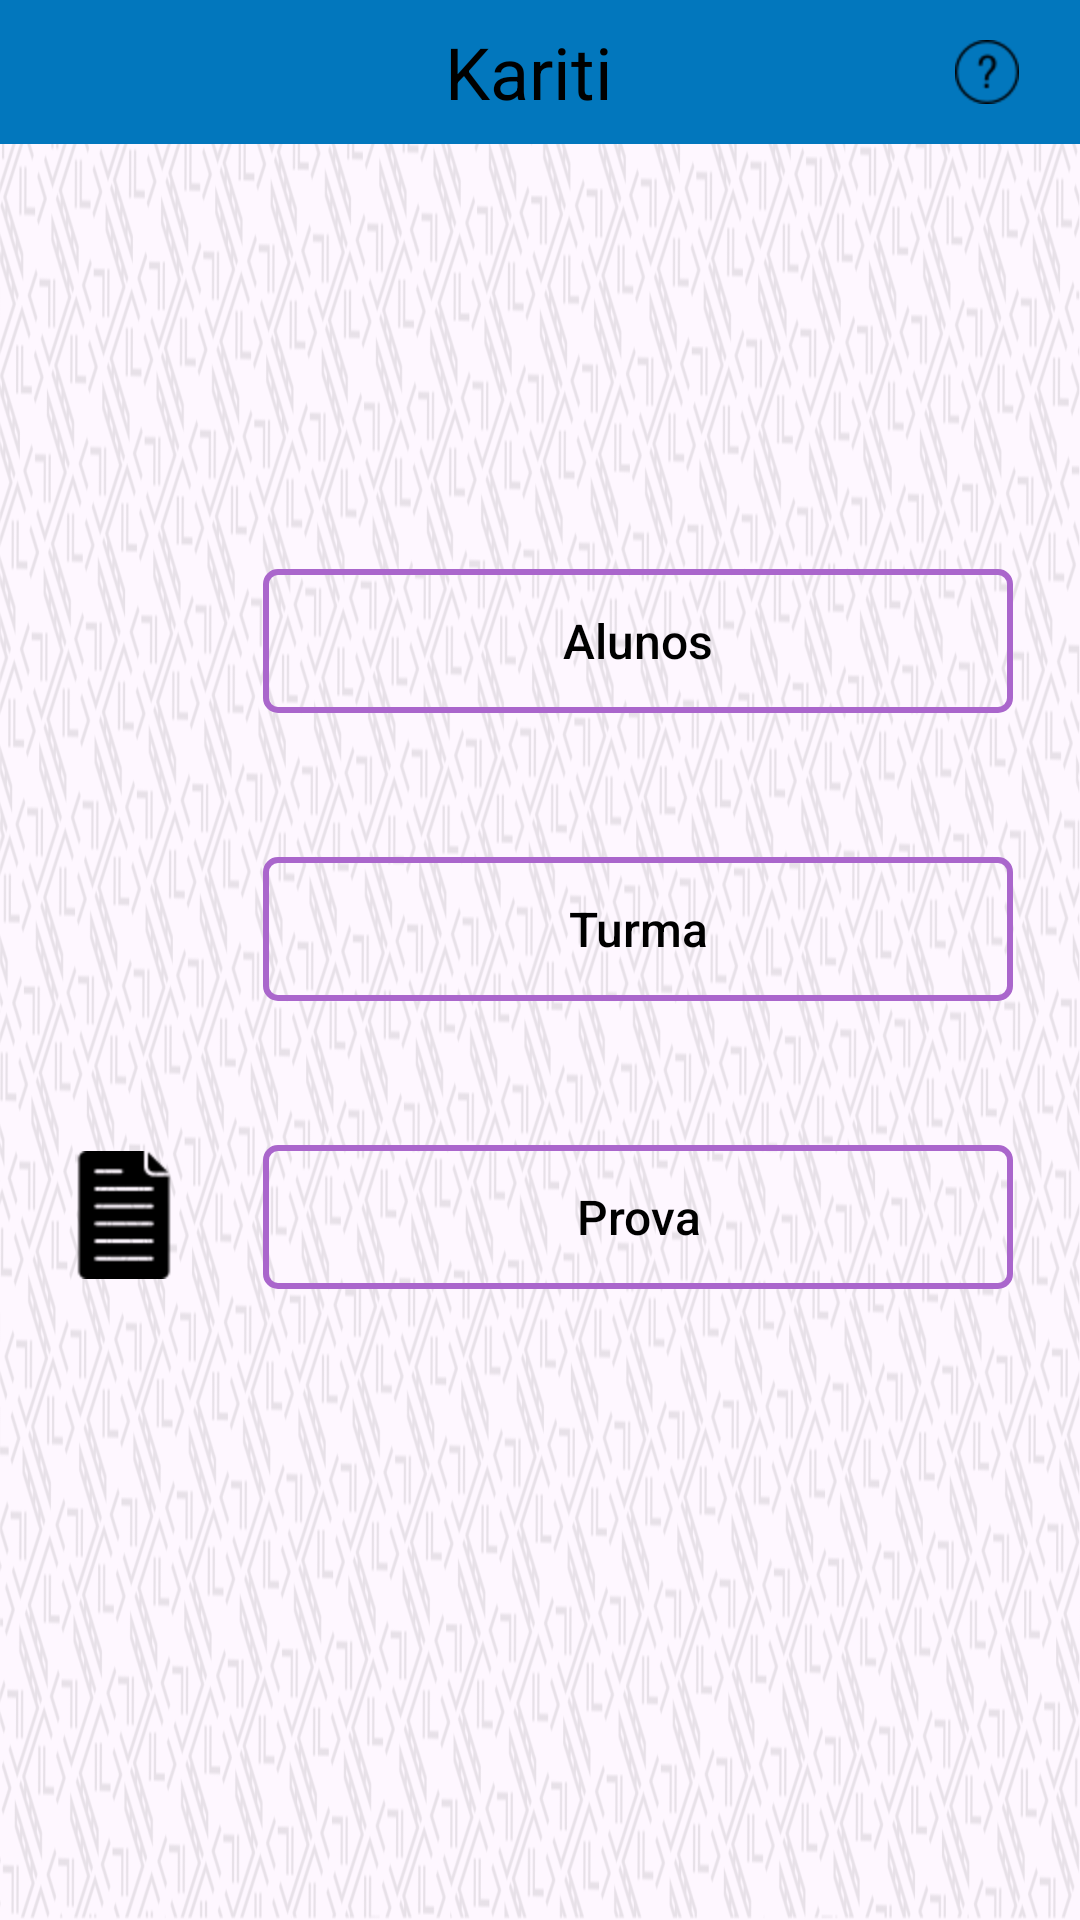

The Android layout XML behind this screen, and the referenced resources:
<!-- AndroidManifest.xml: application theme Theme.Kariti -->
<!-- res/layout/activity_detalhes_escola.xml -->
<?xml version="1.0" encoding="utf-8"?>
<androidx.constraintlayout.widget.ConstraintLayout
    xmlns:android="http://schemas.android.com/apk/res/android"
    xmlns:app="http://schemas.android.com/apk/res-auto"
    xmlns:tools="http://schemas.android.com/tools"
    android:background="@drawable/fundo_night"
    android:layout_width="match_parent"
    android:layout_height="match_parent"
    android:theme="@style/Base.Theme.Kariti"
    tools:context="online.padev.kariti.DetalhesEscolaActivity">

    <include
        android:id="@+id/include"
        layout="@layout/appbarquestion"
        android:layout_width="match_parent"
        android:layout_height="wrap_content"
        app:layout_constraintTop_toTopOf="parent"
        tools:layout_editor_absoluteX="0dp" />

    <GridLayout
        android:layout_width="320dp"
        android:layout_height="wrap_content"
        android:layout_margin="20dp"
        android:columnCount="2"
        android:rowCount="3"
        app:layout_constraintBottom_toBottomOf="parent"
        app:layout_constraintEnd_toEndOf="parent"
        app:layout_constraintHorizontal_bias="0.604"
        app:layout_constraintStart_toStartOf="parent"
        app:layout_constraintTop_toTopOf="parent"
        app:layout_constraintVertical_bias="0.471">

        <ImageView
            android:id="@+id/imageButton9"
            style="@style/COLORIMGICONE"
            android:layout_width="wrap_content"
            android:layout_height="wrap_content"
            android:contentDescription="@string/iconeAluno"
            app:layout_constraintEnd_toStartOf="@+id/buttonAluno"
            app:srcCompat="@mipmap/student" />

        <Button
            android:id="@+id/buttonAluno"
            style="@style/BUTTONSTYLE"
            android:layout_width="match_parent"
            android:layout_marginEnd="70dp"
            android:text="@string/textViewAluno"
            android:textSize="16sp" />

        <ImageView
            android:id="@+id/imageButton6"
            style="@style/COLORIMGICONE"
            android:layout_width="wrap_content"
            android:layout_height="wrap_content"
            android:layout_marginTop="58dp"
            android:contentDescription="@string/iconeTurma"
            app:layout_constraintEnd_toStartOf="@+id/btnTurma"
            app:srcCompat="@mipmap/turma" />

        <Button
            android:id="@+id/btnTurma"
            style="@style/BUTTONSTYLE"
            android:layout_width="match_parent"
            android:layout_height="wrap_content"
            android:layout_marginTop="48dp"
            android:layout_marginEnd="70dp"
            android:text="@string/textViewTurma"
            android:textSize="16sp"
            app:layout_constraintEnd_toEndOf="parent"
            app:layout_constraintTop_toBottomOf="@+id/buttonAluno" />

        <ImageView
            android:id="@+id/imageButton8"
            style="@style/COLORIMGICONE"
            android:layout_width="wrap_content"
            android:layout_height="wrap_content"
            android:layout_marginTop="50dp"
            android:layout_marginEnd="25dp"
            android:contentDescription="@string/iconeProva"
            app:layout_constraintEnd_toStartOf="@+id/btnProva"
            app:layout_constraintHorizontal_bias="0.987"
            app:layout_constraintStart_toStartOf="parent"
            app:layout_constraintTop_toBottomOf="@+id/imageButton6"
            app:srcCompat="@mipmap/prova" />

        <Button
            android:id="@+id/btnProva"
            style="@style/BUTTONSTYLE"
            android:layout_width="match_parent"
            android:layout_height="48dp"
            android:layout_marginTop="48dp"
            android:layout_marginEnd="70dp"
            android:text="@string/textViewProva"
            android:textSize="16sp"
            app:layout_constraintEnd_toEndOf="parent"
            app:layout_constraintTop_toBottomOf="@+id/btnTurma"
            tools:ignore="MissingConstraints" />


    </GridLayout>

</androidx.constraintlayout.widget.ConstraintLayout>
<!-- res/layout/appbarquestion.xml (included above) -->
<?xml version="1.0" encoding="utf-8"?>
<androidx.constraintlayout.widget.ConstraintLayout
    xmlns:android="http://schemas.android.com/apk/res/android"
    android:id="@+id/myToolBarMenu"
    android:layout_width="match_parent"
    android:layout_height="?attr/actionBarSize">
    <LinearLayout
        android:layout_width="match_parent"
        android:layout_height="match_parent"
        android:gravity="center"
        style="@style/BARRASPRINCIPAIS"
        android:orientation="horizontal">

        <ImageButton
            android:id="@+id/imgBtnVoltaDescola"
            android:layout_width="48dp"
            android:layout_height="48dp"
            android:background="@color/tranparente"
            android:contentDescription="@string/iconeVoltar"
            android:src="@mipmap/setaleft" />

        <TextView
            android:id="@+id/toolbar_title"
            android:layout_width="0dp"
            android:layout_height="wrap_content"
            android:layout_gravity="center"
            android:layout_weight="1"
            android:hint="@string/app_name"
            android:hyphenationFrequency="none"
            android:textAlignment="center"
            android:textColor="@color/black"
            android:textColorHint="@color/black"
            android:textSize="24sp" />

        
        <ImageButton
            android:id="@+id/iconHelp"
            android:layout_width="48dp"
            android:layout_height="48dp"
            android:layout_marginEnd="7dp"
            android:background="@color/tranparente"
            android:contentDescription="@string/textAjuda"
            android:src="@mipmap/question" />

    </LinearLayout>

</androidx.constraintlayout.widget.ConstraintLayout>
<!-- resources referenced by this layout -->
<resources>
  <color name="black">#FF000000</color>
  <color name="tranparente">#00FAF6F6</color>
  <!-- drawable fundo_night: png bitmap (drawable-notnight, 809241 bytes) -->
  <!-- mipmap prova: png bitmap (mipmap-hdpi, 801 bytes) -->
  <!-- mipmap question: png bitmap (mipmap-hdpi, 862 bytes) -->
  <string name="app_name">Kariti</string>
  <string name="iconeAluno">Icone de Aluno</string>
  <string name="iconeProva">Icone de Prova</string>
  <string name="iconeTurma">Icone de Turma</string>
  <string name="iconeVoltar">Botão de Voltar</string>
  <string name="textAjuda">Ajuda</string>
  <string name="textViewAluno"> Alunos</string>
  <string name="textViewProva">Prova</string>
  <string name="textViewTurma">Turma</string>
  <style name="BARRASPRINCIPAIS">
          <item name="android:background">@color/corLinks</item>
      </style>
  <style name="BUTTONSTYLE" parent="Widget.AppCompat.Button">
          <item name="android:background">@drawable/button_selector</item>
          <item name="android:textColor">@android:color/black</item>
          <item name="android:textAllCaps">false</item>
      </style>
  <style name="Base.Theme.Kariti" parent="Theme.Material3.DayNight.NoActionBar">
          
          <item name="colorPrimary">@color/corLinks</item>
      </style>
  <style name="COLORIMGICONE">
          <item name="android:tint">@color/black</item>
      </style>
  <style name="Theme.Kariti" parent="Base.Theme.Kariti" />
  <color name="corLinks">#0277BD</color>
  <!-- drawable button_selector (drawable) -->
  <?xml version="1.0" encoding="utf-8"?>
  <selector xmlns:android="http://schemas.android.com/apk/res/android">
      
      <item android:state_pressed="true">
          
          <shape android:shape="rectangle">
              <solid android:color="@android:color/holo_purple"/>
  
              
              <stroke
                  android:width="2dp"
                  android:color="@android:color/background_dark"/>
          </shape>
      </item>
      <item>
          <shape android:shape="rectangle">
              <corners android:radius="4dp"/>
              <solid android:color="@color/tranparente"/>
              <stroke android:width="2dp"
                  android:color="@android:color/holo_purple"/>
          </shape>
      </item>
  </selector>
</resources>
